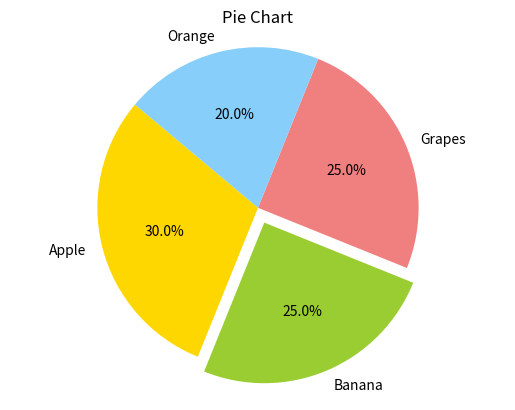

This figure's Python source:
import matplotlib.pyplot as plt

labels = ['Apple', 'Banana', 'Grapes', 'Orange']
sizes = [30, 25, 25, 20]
colors = ['gold', 'yellowgreen', 'lightcoral', 'lightskyblue']

plt.pie(sizes, labels=labels, colors=colors, autopct='%1.1f%%', startangle=140,explode=(0, 0.1, 0, 0))  # Explode the second slice (Banana)
plt.title("Pie Chart")
plt.axis('equal')  # Equal aspect ratio ensures that pie is drawn as a circle.
plt.show()
#plt.explode([0, 0.1, 0, 0])  # Explode the second slice (Banana)